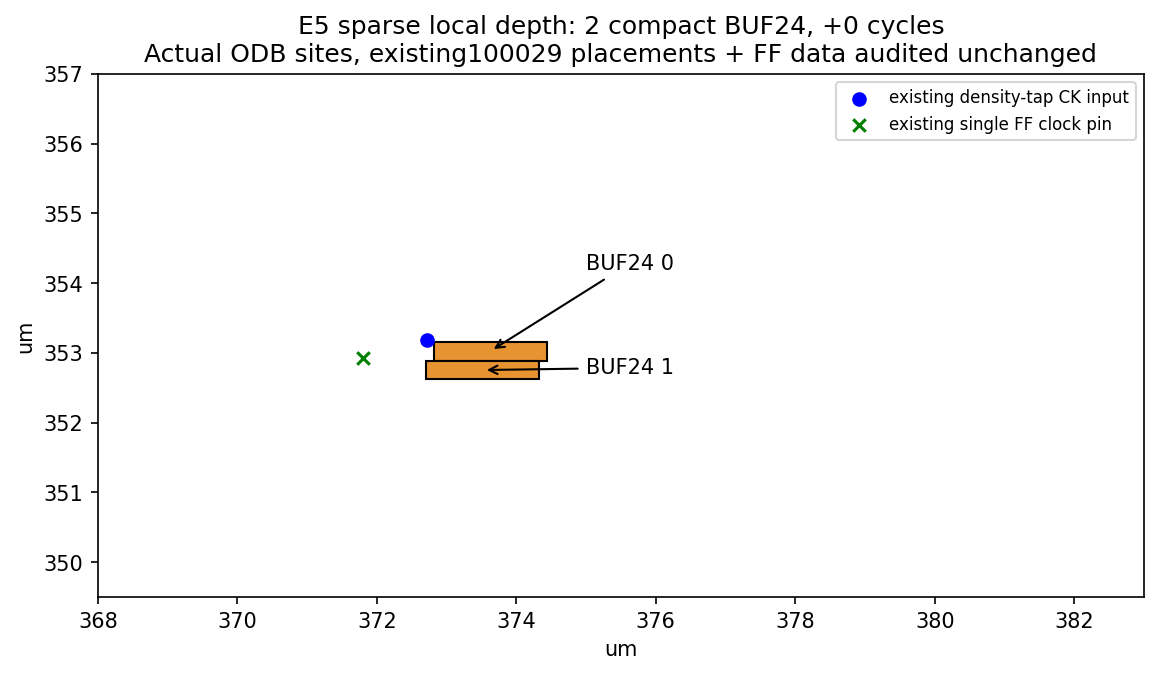

Data behind this chart, as committed beside it:
name	tap	sinks	depth_min	depth_max	added_stages	x_um	y_um
ot_local_depth_ot_dtap_88_0	ot_dtap_88	1	0	0	2	372.8	352.9
ot_local_depth_ot_dtap_88_1	ot_dtap_88	1	0	0	2	372.7	352.6
